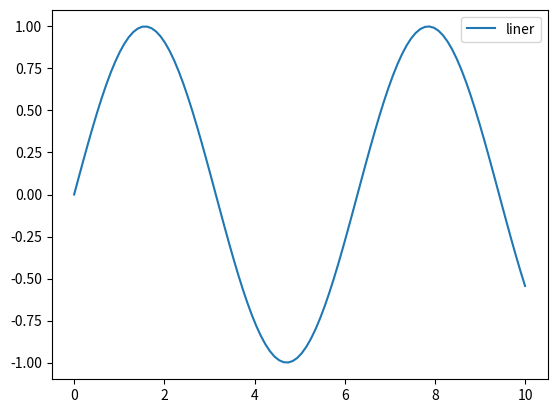

Write Python code to recreate this figure.
import matplotlib.pyplot as plt
import numpy as np
import matplotlib as mt

x = np.linspace(0, 10, 100)
y = np.sin(x)

plt.plot(x,y, label='liner')
plt.legend()
plt.show()
print(mt.is_interactive())
